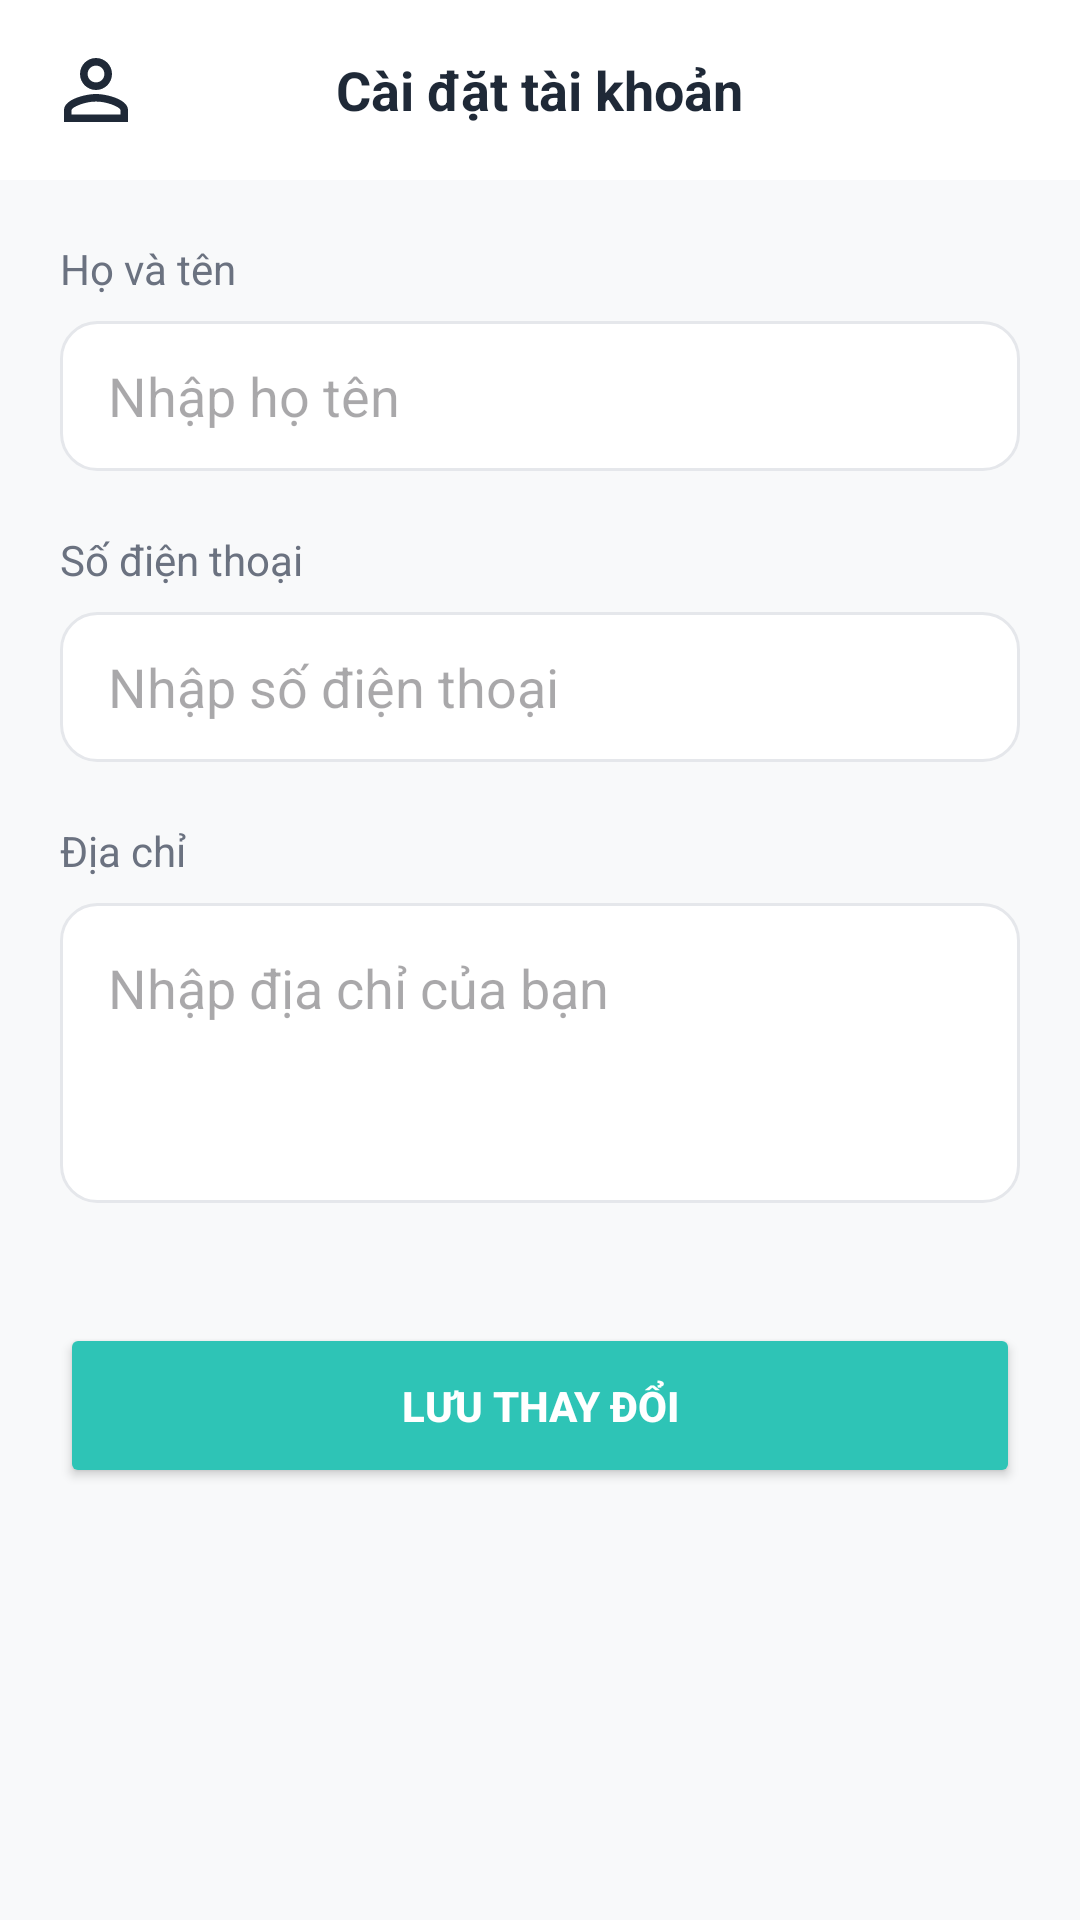

This screen was rendered from an Android layout file. Write that file and the resources it references.
<!-- AndroidManifest.xml: application theme Theme.TechMate -->
<!-- res/layout/fragment_settings.xml -->
<?xml version="1.0" encoding="utf-8"?>
<LinearLayout xmlns:android="http://schemas.android.com/apk/res/android"
    xmlns:app="http://schemas.android.com/apk/res-auto"
    android:layout_width="match_parent"
    android:layout_height="match_parent"
    android:background="@color/bg"
    android:orientation="vertical">

    
    <RelativeLayout
        android:layout_width="match_parent"
        android:layout_height="60dp"
        android:background="@color/white"
        android:paddingHorizontal="16dp">

        <ImageView
            android:id="@+id/btnBack"
            android:layout_width="32dp"
            android:layout_height="32dp"
            android:layout_centerVertical="true"
            android:src="@drawable/ic_person_outline"
            app:tint="@color/text_primary" />

        <TextView
            android:layout_width="wrap_content"
            android:layout_height="wrap_content"
            android:layout_centerInParent="true"
            android:text="Cài đặt tài khoản"
            android:textColor="@color/text_primary"
            android:textSize="18sp"
            android:textStyle="bold" />
    </RelativeLayout>

    <ScrollView
        android:layout_width="match_parent"
        android:layout_height="0dp"
        android:layout_weight="1">

        <LinearLayout
            android:layout_width="match_parent"
            android:layout_height="wrap_content"
            android:orientation="vertical"
            android:padding="20dp">

            
            <TextView
                android:layout_width="wrap_content"
                android:layout_height="wrap_content"
                android:text="Họ và tên"
                android:textColor="@color/text_secondary"
                android:textSize="14sp" />

            <EditText
                android:id="@+id/edtSettingsName"
                android:layout_width="match_parent"
                android:layout_height="50dp"
                android:layout_marginTop="8dp"
                android:background="@drawable/bg_edittext"
                android:hint="Nhập họ tên"
                android:paddingHorizontal="16dp" />

            
            <TextView
                android:layout_width="wrap_content"
                android:layout_height="wrap_content"
                android:layout_marginTop="20dp"
                android:text="Số điện thoại"
                android:textColor="@color/text_secondary"
                android:textSize="14sp" />

            <EditText
                android:id="@+id/edtSettingsPhone"
                android:layout_width="match_parent"
                android:layout_height="50dp"
                android:layout_marginTop="8dp"
                android:background="@drawable/bg_edittext"
                android:hint="Nhập số điện thoại"
                android:inputType="phone"
                android:paddingHorizontal="16dp" />

            
            <TextView
                android:layout_width="wrap_content"
                android:layout_height="wrap_content"
                android:layout_marginTop="20dp"
                android:text="Địa chỉ"
                android:textColor="@color/text_secondary"
                android:textSize="14sp" />

            <EditText
                android:id="@+id/edtSettingsAddress"
                android:layout_width="match_parent"
                android:layout_height="100dp"
                android:layout_marginTop="8dp"
                android:background="@drawable/bg_edittext"
                android:gravity="top"
                android:hint="Nhập địa chỉ của bạn"
                android:padding="16dp" />

            <Button
                android:id="@+id/btnSaveSettings"
                android:layout_width="match_parent"
                android:layout_height="55dp"
                android:layout_marginTop="40dp"
                android:backgroundTint="@color/primary"
                android:text="Lưu thay đổi"
                android:textColor="@color/white"
                android:textStyle="bold"
                app:cornerRadius="12dp" />

        </LinearLayout>
    </ScrollView>
</LinearLayout>
<!-- resources referenced by this layout -->
<resources>
  <color name="bg">#F8F9FA</color>
  <color name="primary">#2EC4B6</color>
  <color name="text_primary">#1F2937</color>
  <color name="text_secondary">#6B7280</color>
  <color name="white">#FFFFFF</color>
  <!-- drawable bg_edittext (drawable) -->
  <?xml version="1.0" encoding="utf-8"?>
  <shape xmlns:android="http://schemas.android.com/apk/res/android">
      <solid android:color="@color/white"/>
      <stroke android:width="1dp" android:color="#E5E7EB"/>
      <corners android:radius="12dp"/>
  </shape>
  <!-- drawable ic_person_outline (drawable) -->
  <vector xmlns:android="http://schemas.android.com/apk/res/android"
      android:width="24dp"
      android:height="24dp"
      android:viewportWidth="24"
      android:viewportHeight="24">
      <path
          android:fillColor="@android:color/white"
          android:pathData="M12,5.9c1.16,0 2.1,0.94 2.1,2.1s-0.94,2.1 -2.1,2.1S9.9,9.16 9.9,8S10.84,5.9 12,5.9M12,14.9c2.97,0 6.1,1.46 6.1,2.1v1.1H5.9V17C5.9,16.36 9.03,14.9 12,14.9M12,4C9.79,4 8,5.79 8,8s1.79,4 4,4s4,-1.79 4,-4S14.21,4 12,4L12,4zM12,13c-2.67,0 -8,1.34 -8,4v3h16v-3C20,14.34 14.67,13 12,13L12,13z"/>
  </vector>
  <style name="Theme.TechMate" parent="Theme.Material3.Light.NoActionBar">
          <item name="colorPrimary">@color/primary</item>
          <item name="colorOnPrimary">@color/white</item>
          <item name="colorPrimaryContainer">@color/primary_light</item>
          <item name="colorOnPrimaryContainer">@color/primary_dark</item>
  
          <item name="colorSecondary">#10B981</item>
          <item name="colorOnSecondary">@color/white</item>
  
          <item name="android:colorBackground">@color/bg</item>
          <item name="colorSurface">@color/card</item>
          <item name="colorOnSurface">@color/text_primary</item>
          <item name="colorOnSurfaceVariant">@color/text_secondary</item>
  
          <item name="colorSecondaryContainer">#E0F2FE</item>
          <item name="colorOnSecondaryContainer">#1E40AF</item>
  
          <item name="colorControlHighlight">@color/primary</item>
          <item name="colorAccent">@color/primary</item>
  
          
          <item name="android:windowTranslucentStatus">false</item>
          <item name="android:windowTranslucentNavigation">false</item>
          <item name="android:statusBarColor">@android:color/transparent</item>
          <item name="android:navigationBarColor">@android:color/transparent</item>
          <item name="android:windowLightStatusBar" tools:targetApi="23">true</item>
          <item name="android:windowLightNavigationBar" tools:targetApi="27">true</item>
      </style>
  <color name="primary_light">#EAF9F8</color>
  <color name="primary_dark">#219187</color>
  <color name="card">#FFFFFF</color>
</resources>
